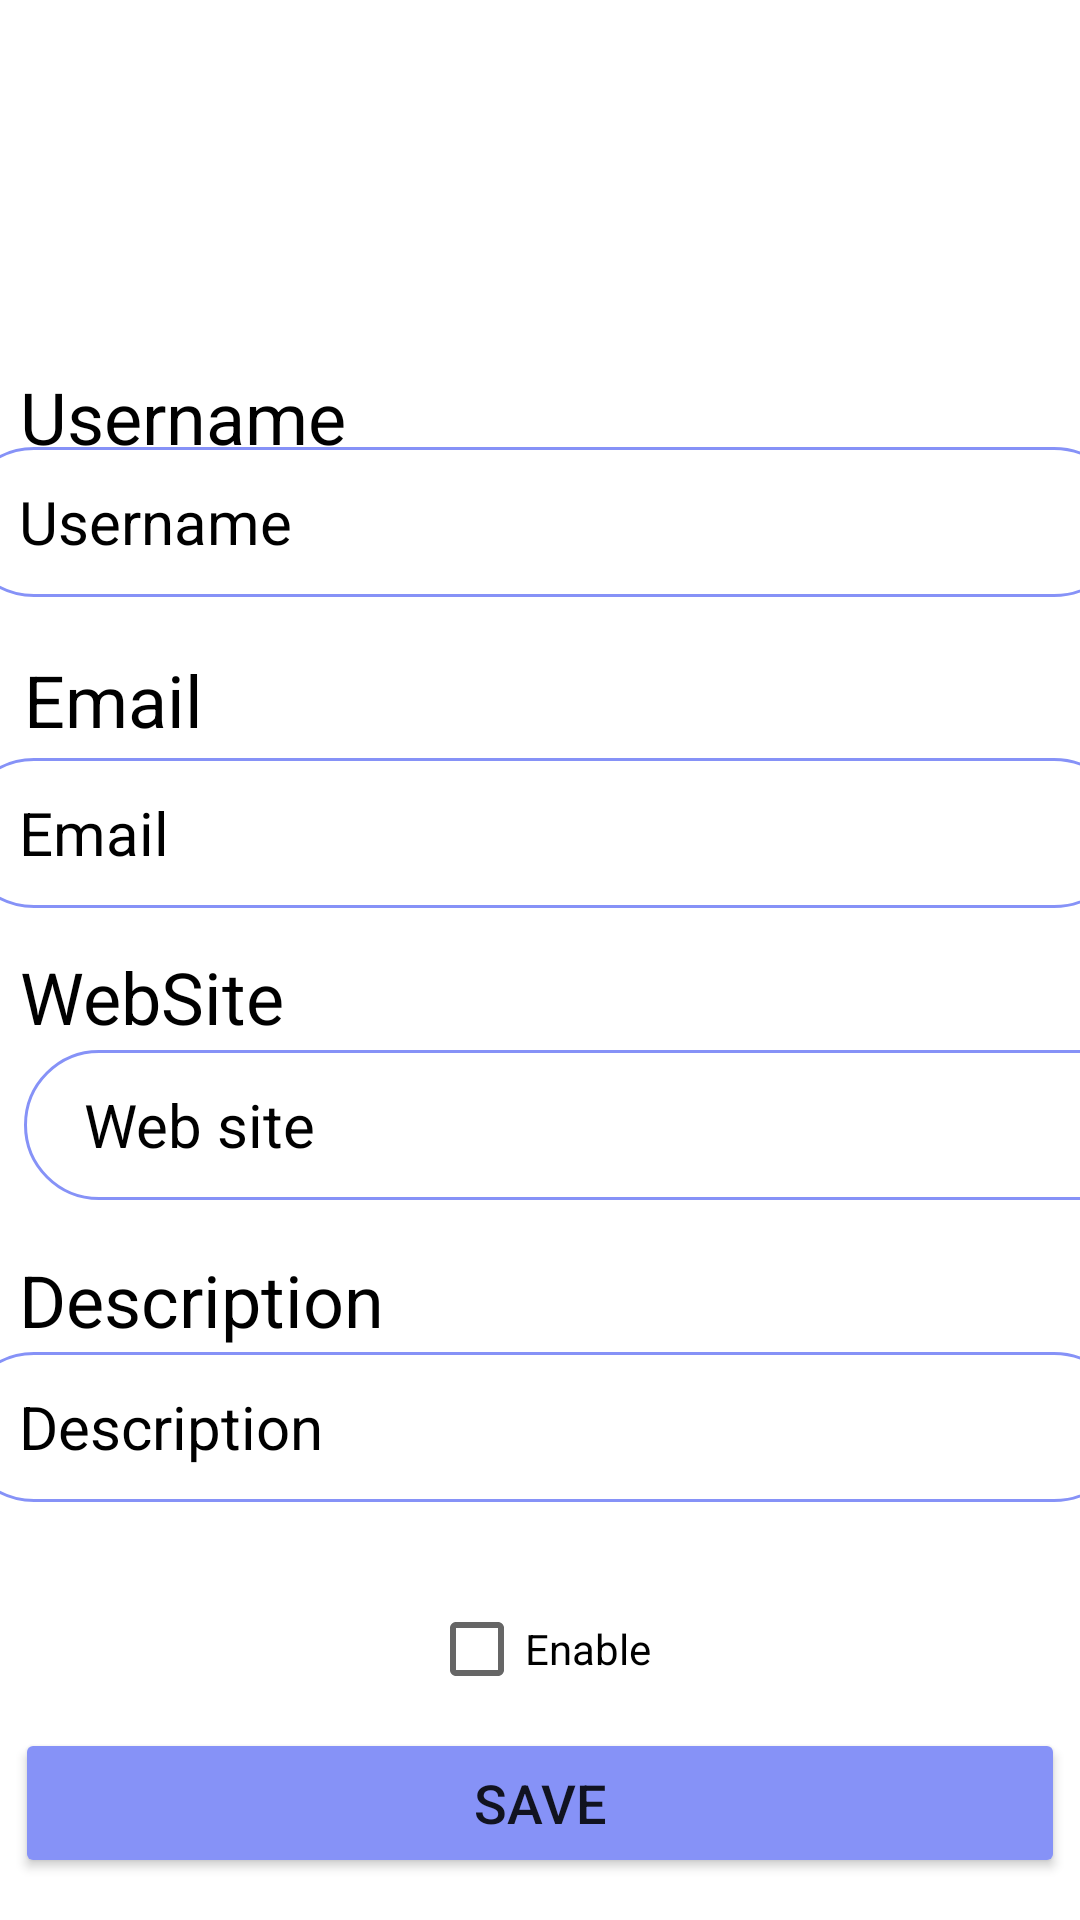

Here is an Android app screen rendered from its layout file. Give the layout XML and the strings, colors and styles it references.
<!-- AndroidManifest.xml: application theme Theme.ProjectFinal.NoActionBar -->
<!-- res/layout/fragment_edit_user.xml -->
<?xml version="1.0" encoding="utf-8"?>
<androidx.constraintlayout.widget.ConstraintLayout xmlns:android="http://schemas.android.com/apk/res/android"
    xmlns:app="http://schemas.android.com/apk/res-auto"
    xmlns:tools="http://schemas.android.com/tools"
    android:layout_width="match_parent"
    android:layout_height="match_parent"
    tools:context=".activities.ui.users.Fragment_edit_user">

    <ImageView
        android:id="@+id/avatar_image"
        android:layout_width="97dp"
        android:layout_height="97dp"
        android:layout_marginTop="15dp"
        app:layout_constraintBottom_toTopOf="@id/settings_second_vertical_guideline"
        app:layout_constraintEnd_toEndOf="parent"
        app:layout_constraintStart_toStartOf="parent"
        app:layout_constraintTop_toTopOf="parent" />

    <androidx.constraintlayout.widget.Guideline
        android:id="@+id/settings_second_vertical_guideline"
        android:layout_width="wrap_content"
        android:layout_height="wrap_content"
        android:orientation="horizontal"
        app:layout_constraintGuide_percent="0.17099863" />

    <TextView
        android:id="@+id/name_title"
        android:layout_width="wrap_content"
        android:layout_height="wrap_content"
        android:layout_marginTop="12dp"
        android:text="Username"
        android:textColor="@color/black"
        android:textSize="24sp"
        app:layout_constraintEnd_toEndOf="parent"
        app:layout_constraintHorizontal_bias="0.027"
        app:layout_constraintStart_toStartOf="parent"
        app:layout_constraintTop_toBottomOf="@id/avatar_image" />

    <EditText
        android:id="@+id/nameText"
        android:layout_width="390dp"
        android:layout_height="50dp"
        android:layout_marginBottom="21dp"
        android:background="@drawable/custom_edittext"
        android:ems="10"
        android:hint="@string/username"
        android:textColorHint="@color/black"
        android:paddingLeft="20dp"
        android:paddingRight="15dp"
        android:drawableRight="@drawable/ic_edit"
        android:inputType="textPersonName"
        android:textSize="20sp"
        app:layout_constraintBottom_toBottomOf="parent"
        app:layout_constraintEnd_toEndOf="parent"
        app:layout_constraintHorizontal_bias="0.476"
        app:layout_constraintStart_toStartOf="parent"
        app:layout_constraintTop_toTopOf="parent"
        app:layout_constraintVertical_bias="0.262" />

    <TextView
        android:id="@+id/email_title"
        android:layout_width="wrap_content"
        android:layout_height="wrap_content"
        android:layout_marginStart="8dp"
        android:text="Email"
        android:textColor="@color/black"
        android:textSize="24sp"
        app:layout_constraintBottom_toBottomOf="parent"
        app:layout_constraintStart_toStartOf="parent"
        app:layout_constraintTop_toTopOf="parent"
        app:layout_constraintVertical_bias="0.357" />

    <EditText
        android:id="@+id/email_txt"
        android:layout_width="390dp"
        android:layout_height="50dp"
        android:background="@drawable/custom_edittext"
        android:ems="10"
        android:hint="@string/email"
        android:textColorHint="@color/black"
        android:paddingLeft="20dp"
        android:paddingRight="15dp"
        android:textSize="20sp"
        android:drawableRight="@drawable/ic_edit"
        app:layout_constraintBottom_toBottomOf="parent"
        app:layout_constraintEnd_toEndOf="parent"
        app:layout_constraintHorizontal_bias="0.476"
        app:layout_constraintStart_toStartOf="parent"
        app:layout_constraintTop_toTopOf="parent"
        app:layout_constraintVertical_bias="0.428" />

    <TextView
        android:id="@+id/textView5"
        android:layout_width="wrap_content"
        android:layout_height="wrap_content"
        android:text="WebSite"
        android:textColor="@color/black"
        android:textSize="24sp"
        app:layout_constraintBottom_toBottomOf="parent"
        app:layout_constraintEnd_toEndOf="parent"
        app:layout_constraintHorizontal_bias="0.024"
        app:layout_constraintStart_toStartOf="parent"
        app:layout_constraintTop_toTopOf="parent"
        app:layout_constraintVertical_bias="0.52" />


    <EditText
        android:id="@+id/editTextWebSitePerson"
        android:layout_width="390dp"
        android:layout_height="50dp"
        android:background="@drawable/custom_edittext"
        android:layout_marginStart="8dp"
        android:layout_marginTop="10dp"
        android:paddingLeft="20dp"
        android:paddingRight="15dp"
        android:ems="10"
        android:hint="Web site"
        android:textColorHint="@color/black"
        android:inputType="textPersonName"
        android:textSize="20sp"
        android:drawableRight="@drawable/ic_edit"
        app:layout_constraintBottom_toBottomOf="parent"
        app:layout_constraintStart_toStartOf="parent"
        app:layout_constraintTop_toTopOf="parent"
        app:layout_constraintVertical_bias="0.586" />

    <TextView
        android:id="@+id/textView4"
        android:layout_width="wrap_content"
        android:layout_height="wrap_content"
        android:text="@string/description"
        android:textColor="@color/black"
        android:textSize="24sp"
        app:layout_constraintBottom_toBottomOf="parent"
        app:layout_constraintEnd_toEndOf="parent"
        app:layout_constraintHorizontal_bias="0.027"
        app:layout_constraintStart_toStartOf="parent"
        app:layout_constraintTop_toTopOf="parent"
        app:layout_constraintVertical_bias="0.686" />

    <EditText
        android:id="@+id/editTextDescriptionPerson"
        android:layout_width="390dp"
        android:layout_height="50dp"
        android:layout_marginBottom="21dp"
        android:background="@drawable/custom_edittext"
        android:drawableRight="@drawable/ic_edit"
        android:ems="10"
        android:hint="@string/description"
        android:textColorHint="@color/black"
        android:inputType="textPersonName"
        android:paddingLeft="20dp"
        android:paddingRight="15dp"
        android:textSize="20sp"
        app:layout_constraintBottom_toBottomOf="parent"
        app:layout_constraintEnd_toEndOf="parent"
        app:layout_constraintHorizontal_bias="0.476"
        app:layout_constraintStart_toStartOf="parent"
        app:layout_constraintTop_toTopOf="parent"
        app:layout_constraintVertical_bias="0.792" />

    <CheckBox
        android:id="@+id/id_checkIsEnable"
        android:layout_width="wrap_content"
        android:layout_height="wrap_content"
        android:layout_marginTop="30dp"
        android:text="Enable"
        app:layout_constraintBottom_toBottomOf="parent"
        app:layout_constraintEnd_toEndOf="parent"
        app:layout_constraintStart_toStartOf="parent"
        app:layout_constraintTop_toTopOf="parent"
        app:layout_constraintVertical_bias="0.882" />

    <Button
        android:id="@+id/save_button"
        android:layout_width="350dp"
        android:layout_height="50dp"
        android:backgroundTint="@color/purple"
        android:text="@string/btn_save"
        android:textSize="18sp"
        app:cornerRadius="20dp"
        app:layout_constraintBottom_toBottomOf="parent"
        app:layout_constraintEnd_toEndOf="parent"
        app:layout_constraintHorizontal_bias="0.491"
        app:layout_constraintStart_toStartOf="parent"
        app:layout_constraintTop_toTopOf="parent"
        app:layout_constraintVertical_bias="0.976" />

</androidx.constraintlayout.widget.ConstraintLayout>
<!-- resources referenced by this layout -->
<resources>
  <color name="black">#FF000000</color>
  <color name="purple">#8692f7</color>
  <!-- drawable custom_edittext (drawable) -->
  <?xml version="1.0" encoding="utf-8"?>
  <shape xmlns:android="http://schemas.android.com/apk/res/android"
      android:shape="rectangle">
      <stroke
          android:width="1dp"
          android:color="@color/purple"/>
      <corners
          android:radius="30dp"/>
  </shape>
  <string name="btn_save">SAVE</string>
  <string name="description">Description</string>
  <string name="email">Email</string>
  <string name="username">Username</string>
  <style name="Theme.ProjectFinal.NoActionBar">
          <item name="windowActionBar">false</item>
          <item name="windowNoTitle">true</item>
      </style>
</resources>
